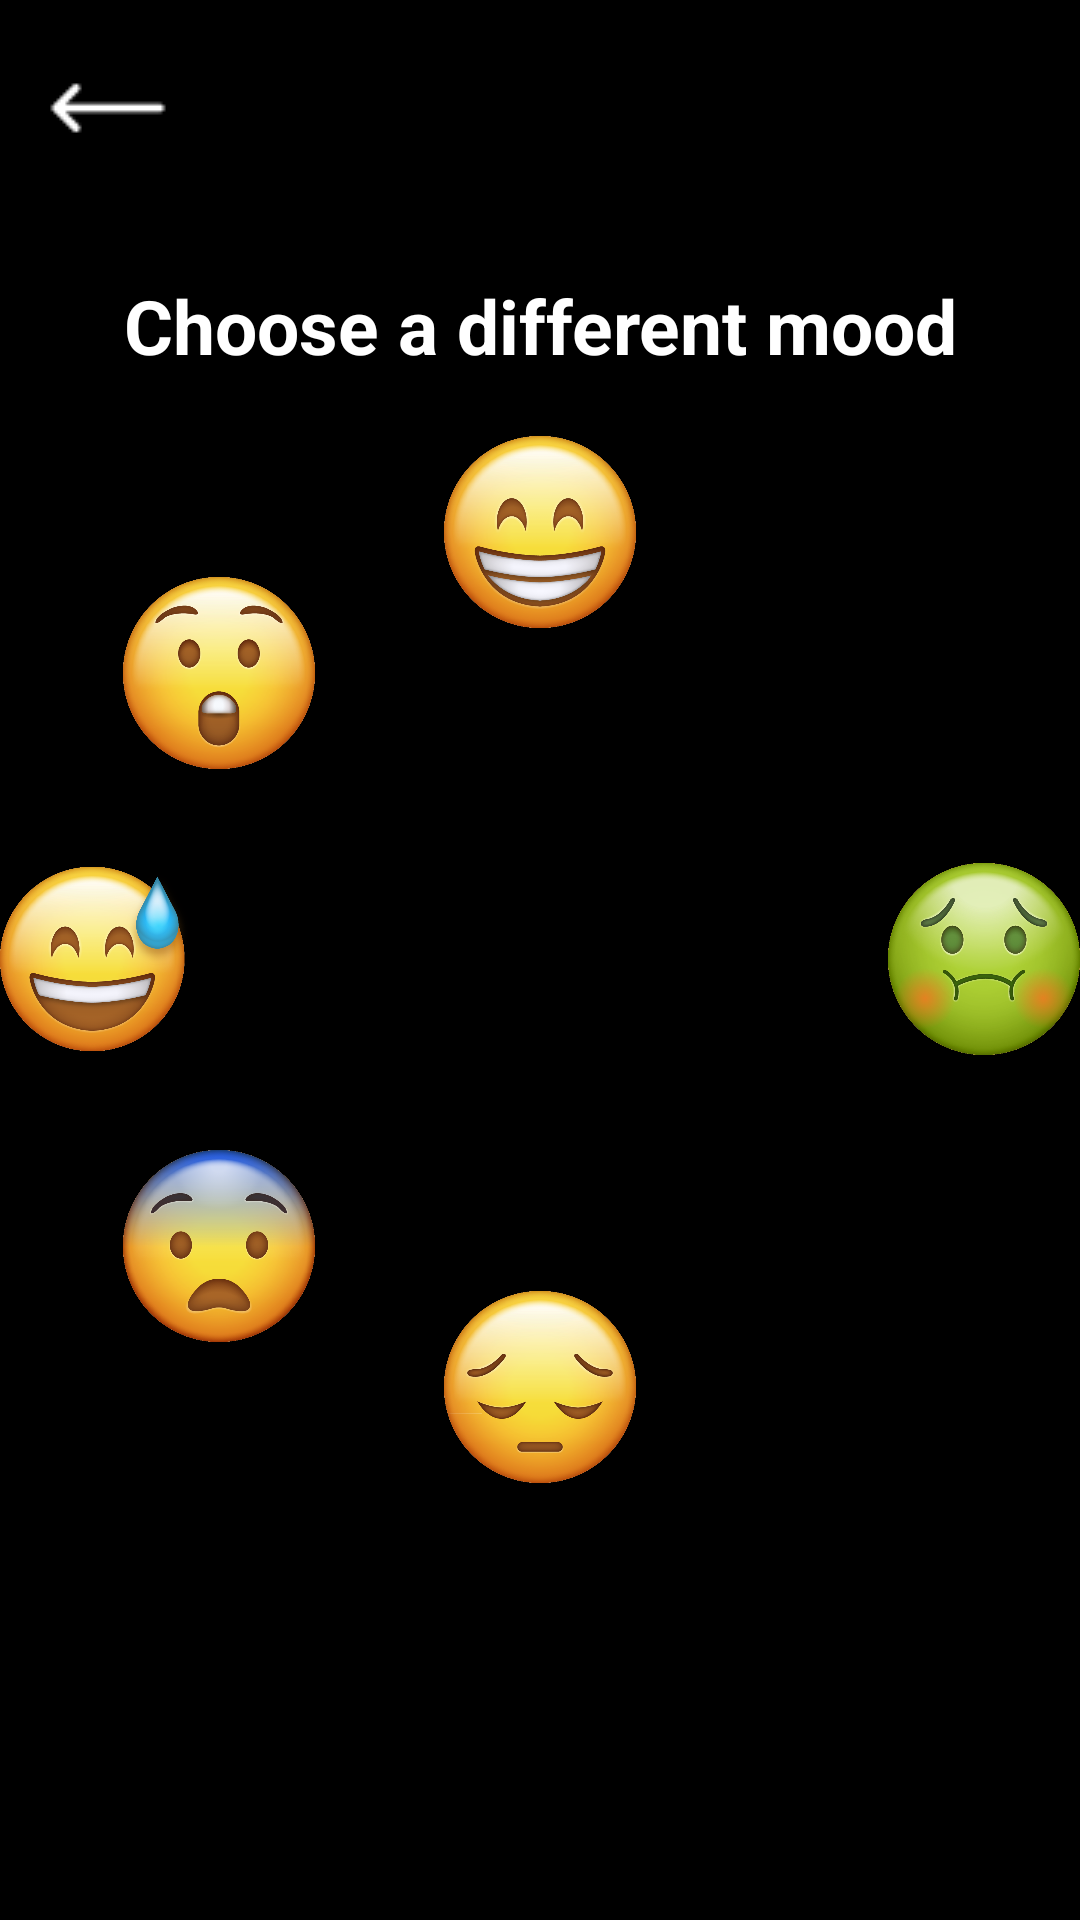

Android layout source for this screen:
<!-- AndroidManifest.xml: application theme Theme.ImposterSyndrom -->
<!-- res/layout/activity_edit_emoji.xml -->
<?xml version="1.0" encoding="utf-8"?>
<RelativeLayout xmlns:android="http://schemas.android.com/apk/res/android"
    android:layout_width="match_parent"
    android:layout_height="match_parent"
    android:background="@color/black">

    
    <LinearLayout
        android:id="@+id/FirstLinearLayout"
        android:layout_width="match_parent"
        android:layout_height="wrap_content"
        android:orientation="horizontal"
        android:padding="16dp"
        android:gravity="center_vertical">

        
        <ImageButton
            android:id="@+id/backButton"
            android:layout_width="40dp"
            android:layout_height="40dp"
            android:background="?attr/selectableItemBackgroundBorderless"
            android:clickable="true"
            android:focusable="true"
            android:padding="8dp"
            android:src="@drawable/ic_back"
            android:layout_gravity="center_vertical"/>

    </LinearLayout>

    <LinearLayout
        android:id="@+id/SecondLinearLayout"
        android:layout_width="match_parent"
        android:layout_height="wrap_content"
        android:layout_below="@+id/FirstLinearLayout"
        android:layout_above="@+id/CircularLayout"
        android:orientation="horizontal"
        android:gravity="center_vertical">

        <TextView
            android:layout_width="0dp"
            android:layout_height="53dp"
            android:layout_weight="1"
            android:gravity="center"
            android:text="@string/choose_different_mood"
            android:textColor="@color/white"
            android:textSize="25sp"
            android:textStyle="bold" />

    </LinearLayout>

    
    <RelativeLayout
        android:id="@+id/CircularLayout"
        android:layout_width="365dp"
        android:layout_height="349dp"
        android:layout_centerInParent="true">

        
        <ImageView
            android:id="@+id/emojiI"
            android:layout_width="64dp"
            android:layout_height="64dp"
            android:layout_alignParentTop="true"
            android:layout_centerHorizontal="true"
            android:contentDescription="@string/happy"
            android:src="@drawable/emoji_happy"/>

        
        <ImageView
            android:id="@+id/emojiII"
            android:layout_width="64dp"
            android:layout_height="64dp"
            android:layout_alignParentTop="true"
            android:layout_alignParentEnd="true"
            android:layout_marginTop="47dp"
            android:layout_marginEnd="41dp"
            android:contentDescription="@string/confused"
            android:src="@drawable/emoji_confused"/>

        
        <ImageView
            android:id="@+id/emojiIII"
            android:layout_width="64dp"
            android:layout_height="64dp"
            android:layout_alignParentEnd="true"
            android:layout_centerVertical="true"
            android:contentDescription="@string/disgust"
            android:src="@drawable/emoji_disgust"/>

        
        <ImageView
            android:id="@+id/emojiIV"
            android:layout_width="64dp"
            android:layout_height="64dp"
            android:layout_alignParentEnd="true"
            android:layout_alignParentBottom="true"
            android:layout_marginEnd="41dp"
            android:layout_marginBottom="47dp"
            android:contentDescription="@string/angry"
            android:src="@drawable/emoji_angry"/>

        
        <ImageView
            android:id="@+id/emojiV"
            android:layout_width="64dp"
            android:layout_height="64dp"
            android:layout_alignParentBottom="true"
            android:layout_centerHorizontal="true"
            android:contentDescription="@string/sad"
            android:src="@drawable/emoji_sad"/>

        
        <ImageView
            android:id="@+id/emojiVI"
            android:layout_width="64dp"
            android:layout_height="64dp"
            android:layout_alignParentStart="true"
            android:layout_alignParentBottom="true"
            android:layout_marginStart="41dp"
            android:layout_marginBottom="47dp"
            android:contentDescription="@string/fear"
            android:src="@drawable/emoji_fear"/>

        
        <ImageView
            android:id="@+id/emojiVII"
            android:layout_width="64dp"
            android:layout_height="64dp"
            android:layout_alignParentStart="true"
            android:layout_centerVertical="true"
            android:contentDescription="@string/shame"
            android:src="@drawable/emoji_shame"/>

        
        <ImageView
            android:id="@+id/emojiVIII"
            android:layout_width="64dp"
            android:layout_height="64dp"
            android:layout_alignParentStart="true"
            android:layout_alignParentTop="true"
            android:layout_marginStart="41dp"
            android:layout_marginTop="47dp"
            android:contentDescription="@string/surprise"
            android:src="@drawable/emoji_surprised"/>

        
        <ImageView
            android:id="@+id/EditEmojiView"
            android:layout_width="80dp"
            android:layout_height="80dp"
            android:adjustViewBounds="true"
            android:scaleType="fitCenter"
            android:layout_centerInParent="true"
            android:contentDescription="@string/selected_emoji"/>
    </RelativeLayout>

</RelativeLayout>
<!-- resources referenced by this layout -->
<resources>
  <!-- drawable emoji_disgust: png bitmap (drawable, 192342 bytes) -->
  <!-- drawable emoji_fear: png bitmap (drawable, 175014 bytes) -->
  <!-- drawable emoji_happy: png bitmap (drawable, 185583 bytes) -->
  <!-- drawable emoji_sad: png bitmap (drawable, 158729 bytes) -->
  <!-- drawable emoji_shame: png bitmap (drawable, 198609 bytes) -->
  <!-- drawable emoji_surprised: png bitmap (drawable, 160456 bytes) -->
  <!-- drawable ic_back: png bitmap (drawable, 221 bytes) -->
  <string name="angry">Angry</string>
  <string name="choose_different_mood">Choose a different mood</string>
  <string name="confused">Confused</string>
  <string name="disgust">Disgust</string>
  <string name="fear">Fear</string>
  <string name="happy">Happy</string>
  <string name="sad">Sad</string>
  <string name="selected_emoji">Selected Emoji</string>
  <string name="shame">Shame</string>
  <string name="surprise">Surprise</string>
  <style name="Theme.ImposterSyndrom" parent="Base.Theme.ImposterSyndrom" />
  <style name="Base.Theme.ImposterSyndrom" parent="Theme.Material3.DayNight.NoActionBar">
          
          
      </style>
  <!-- not gathered from this repository: default colours our renderer supplied (Android Studio template values) -->
  <color name="black">#FF000000</color>
  <color name="white">#FFFFFFFF</color>
</resources>
